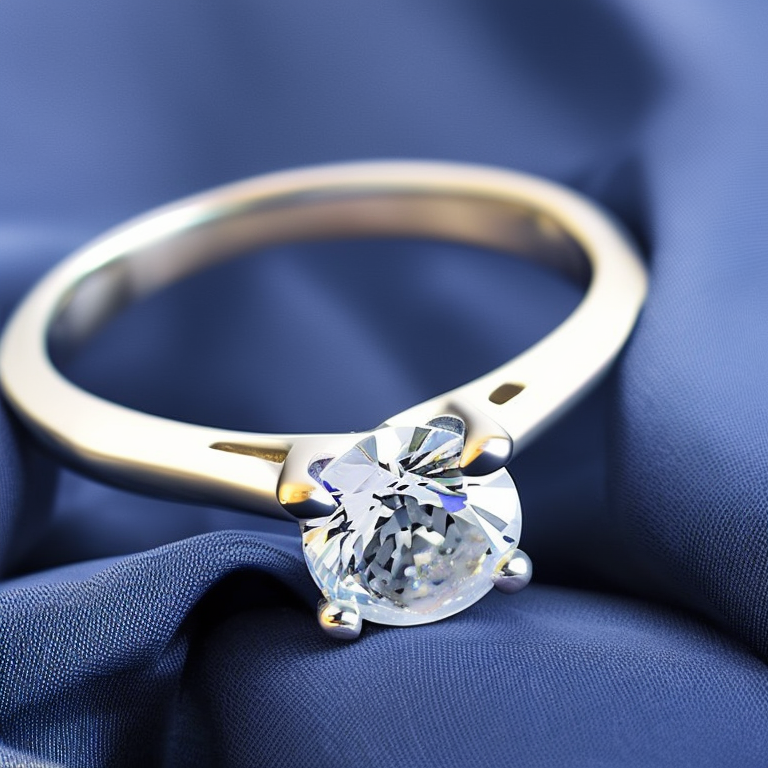
Generation parameters embedded in this image by AUTOMATIC1111 Stable Diffusion web UI or a fork of it (Forge, ...) (PNG 'parameters' text chunk):
side perspective photo of a 4 prong solitaire diamond ring on navy blue color fabric background
Steps: 50, Sampler: Euler a, CFG scale: 7, Seed: 674923829, Size: 768x768, Model hash: 4bdfc29c